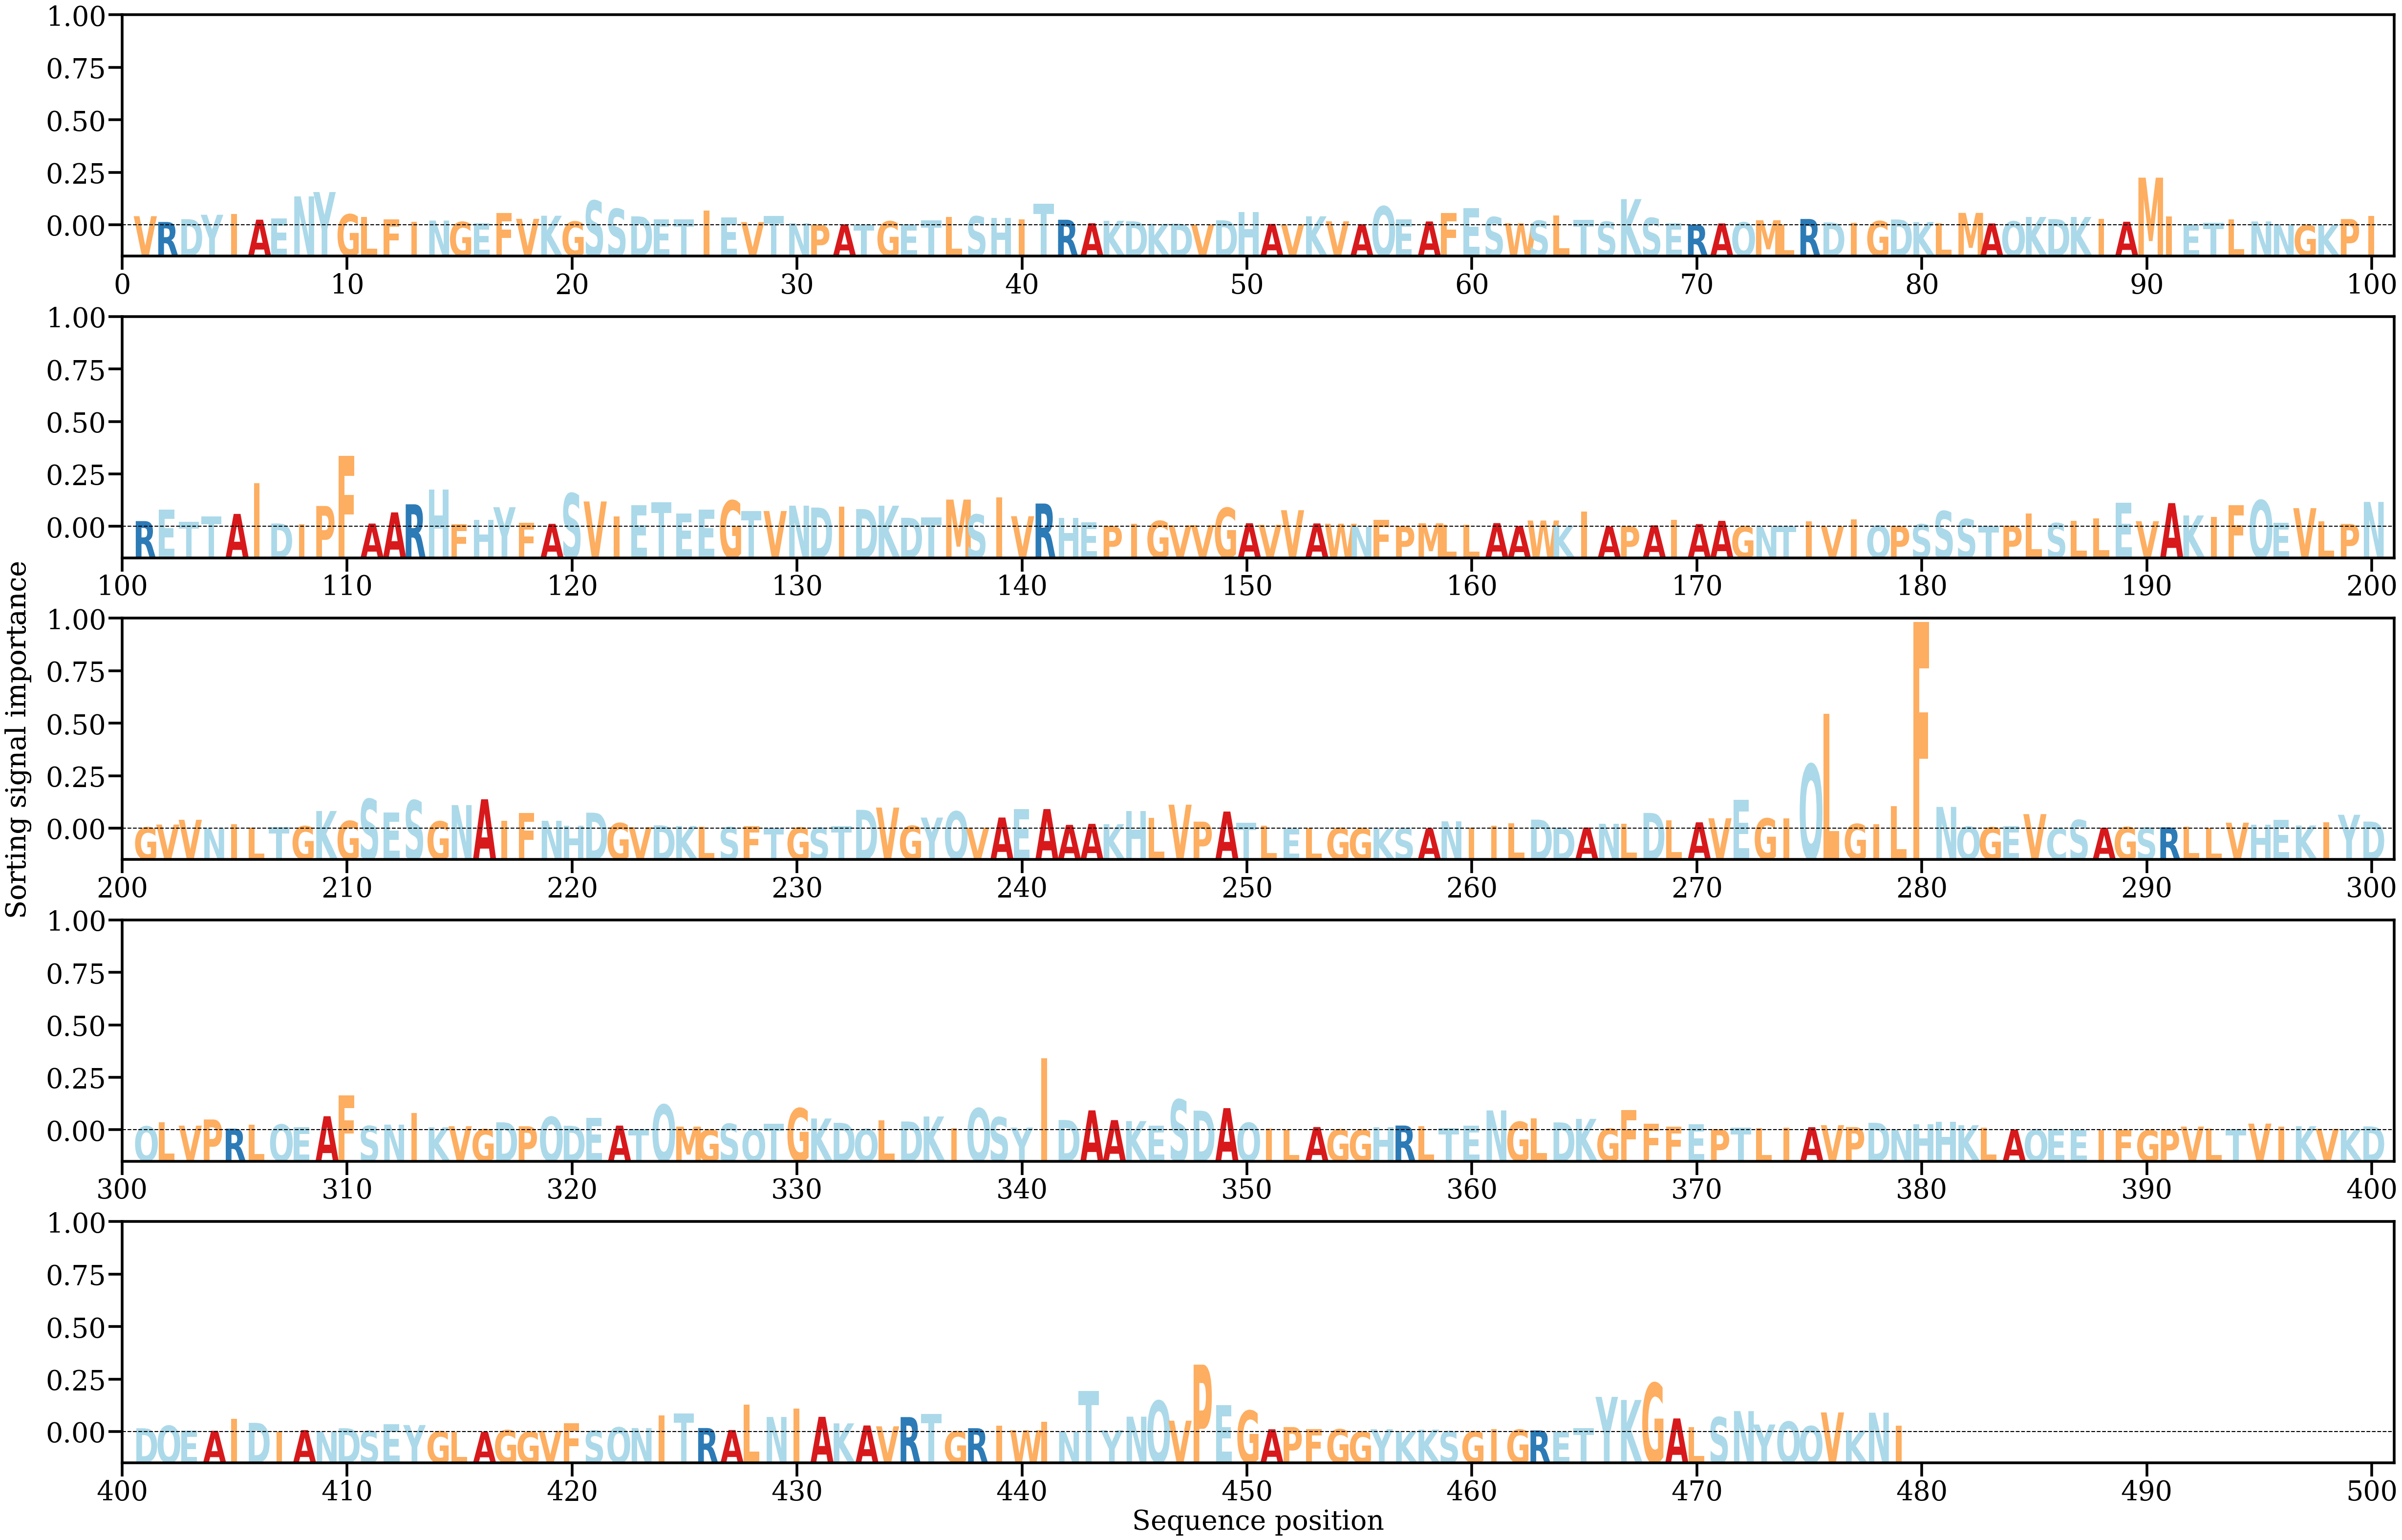

Source data for this figure (header and first rows):
AA, Alpha
V, [0.00201565]
R, [0.00072264]
D, [0.00134917]
Y, [0.00233363]
I, [0.00248671]
A, [0.00124147]
E, [0.00152576]
N, [0.00642666]
Y, [0.00739384]
G, [0.00243863]
L, [0.00190408]
F, [0.00130563]
I, [0.00080863]
N, [0.00104111]
G, [0.00073386]
E, [0.00041522]
F, [0.00273574]
V, [0.00143058]
K, [0.00211469]
G, [0.00081672]
S, [0.00547846]
S, [0.00366105]
D, [0.00198006]
E, [0.00129784]
T, [0.00131063]
I, [0.00332025]
E, [0.00176886]
V, [0.0006973]
T, [0.00204879]
N, [0.00044764]
P, [8.941874e-05]
A, [0.00020716]
T, [0.00012091]
G, [0.00087837]
E, [0.00019355]
T, [0.00103747]
L, [0.00181699]
S, [0.00199524]
H, [0.00165941]
I, [0.00130501]
T, [0.00477833]
R, [0.00122652]
A, [0.0004571]
K, [0.0009883]
D, [0.00088259]
K, [0.00032259]
D, [0.00035628]
V, [0.00016699]
D, [0.00110377]
H, [0.00292665]
A, [0.00029262]
V, [0.0001954]
K, [0.00199148]
V, [0.00088191]
A, [0.00024186]
Q, [0.00421921]
E, [0.00128495]
A, [0.00084423]
F, [0.00270868]
E, [0.0037989]
... 419 more rows
